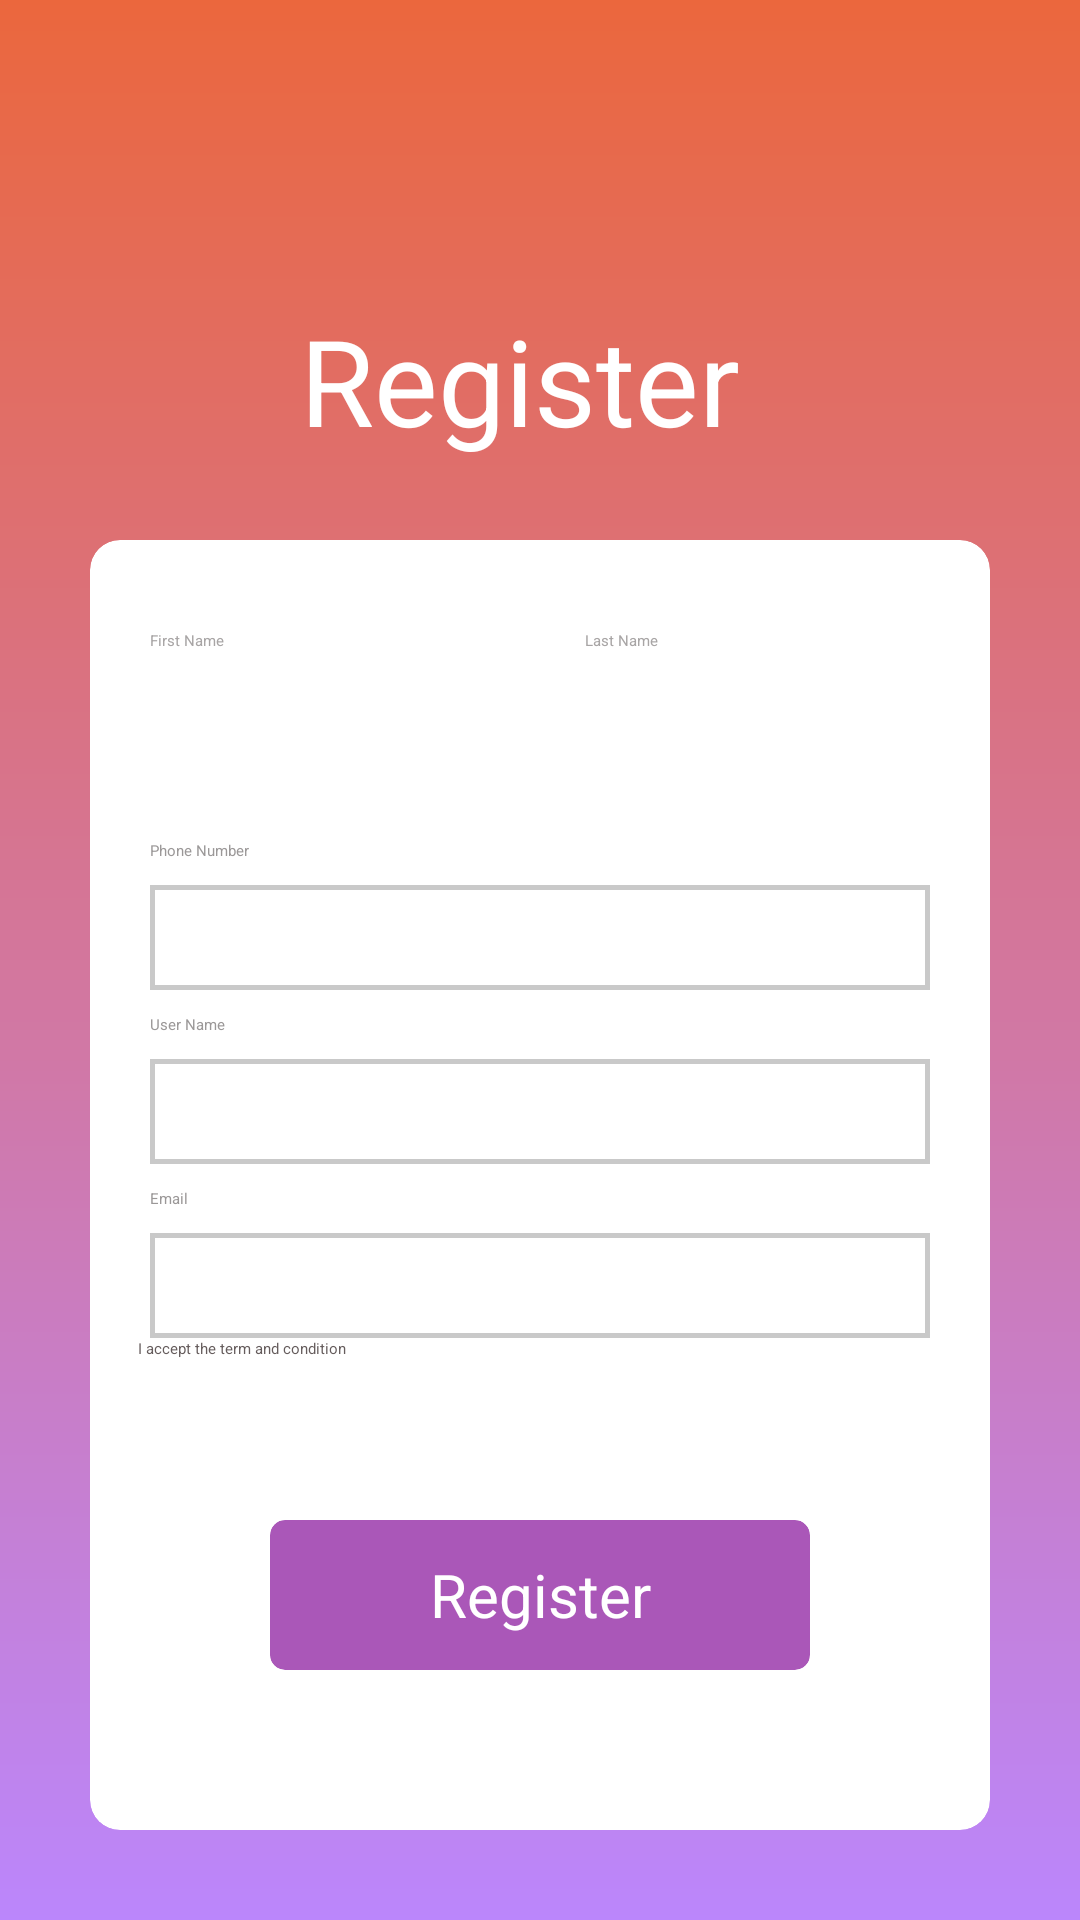

Reconstruct the res/layout file that produces this screen, plus the resources it refers to.
<!-- AndroidManifest.xml: application theme Theme.MyApplication -->
<!-- res/layout/activity_main.xml -->
<?xml version="1.0" encoding="utf-8"?>
<androidx.constraintlayout.widget.ConstraintLayout xmlns:android="http://schemas.android.com/apk/res/android"
    xmlns:app="http://schemas.android.com/apk/res-auto"
    xmlns:tools="http://schemas.android.com/tools"
    android:layout_width="match_parent"
    android:layout_height="match_parent"
    tools:context=".MainActivity"
    android:background="@drawable/sign_background">

    <TextView
        android:id="@+id/text5"
        android:layout_width="0dp"
        android:layout_height="0dp"
        android:layout_marginStart="20dp"
        android:layout_marginTop="100dp"
        android:text="@string/register"
        android:textColor="@color/white"
        android:textSize="40sp"
        app:layout_constraintEnd_toEndOf="parent"
        app:layout_constraintHeight_percent="0.1"
        app:layout_constraintStart_toStartOf="parent"
        app:layout_constraintTop_toTopOf="parent"
        app:layout_constraintWidth_percent="0.5" />

    <androidx.cardview.widget.CardView
        android:layout_width="match_parent"
        android:layout_height="430dp"
        android:layout_margin="30dp"
        app:cardBackgroundColor="@color/white"
        app:cardCornerRadius="10dp"
        app:layout_constraintBottom_toBottomOf="parent"
        app:layout_constraintEnd_toEndOf="parent"
        app:layout_constraintStart_toStartOf="parent">

        <androidx.constraintlayout.widget.ConstraintLayout
            android:layout_width="match_parent"
            android:layout_height="match_parent">

            <EditText
                android:id="@+id/first_name"
                android:layout_width="0dp"
                android:layout_height="50dp"
                android:layout_marginStart="20dp"
                android:layout_marginTop="30dp"
                android:autofillHints="username"
                android:textColor="@color/black"
                android:cursorVisible="true"
                android:hint="@string/first_name"
                android:inputType="textPersonName"
                android:singleLine="true"
                android:textColorHint="#A8A5A5"
                android:textCursorDrawable="@drawable/cursor_drawable"
                app:layout_constraintEnd_toStartOf="@id/last_name"
                app:layout_constraintStart_toStartOf="parent"
                app:layout_constraintTop_toTopOf="parent" />

            <EditText
                android:id="@+id/last_name"
                android:layout_width="0dp"
                android:layout_height="50dp"
                android:layout_marginTop="30dp"
                android:layout_marginEnd="20dp"
                android:autofillHints="username"
                android:cursorVisible="true"
                android:hint="@string/last_name"
                android:inputType="textPersonName"
                android:paddingLeft="15dp"
                android:paddingRight="15dp"
                android:singleLine="true"
                android:textColor="@color/black"
                android:textColorHint="#A8A5A5"
                android:textCursorDrawable="@drawable/cursor_drawable"
                app:layout_constraintEnd_toEndOf="parent"
                app:layout_constraintStart_toEndOf="@id/first_name"
                app:layout_constraintTop_toTopOf="parent" />


            <TextView
                android:id="@+id/text6"
                android:layout_width="wrap_content"
                android:layout_height="wrap_content"
                android:layout_marginStart="20dp"
                android:layout_marginTop="100dp"
                android:text="@string/phone_number"
                android:textColor="#9B9898"
                app:layout_constraintStart_toStartOf="parent"
                app:layout_constraintTop_toTopOf="parent" />

            <EditText
                android:id="@+id/signup_phoneNum"
                android:layout_width="match_parent"
                android:layout_height="35dp"
                android:layout_marginStart="20dp"
                android:layout_marginTop="8dp"
                android:layout_marginEnd="20dp"
                android:autofillHints="phone"
                android:background="@drawable/shape"
                android:cursorVisible="true"
                android:inputType="phone"
                android:paddingLeft="15dp"
                android:paddingRight="15dp"
                android:singleLine="true"
                android:textColor="@color/black"
                android:textCursorDrawable="@drawable/cursor_drawable"
                app:layout_constraintEnd_toEndOf="parent"
                app:layout_constraintStart_toStartOf="parent"
                app:layout_constraintTop_toBottomOf="@id/text6" />

            <TextView
                android:id="@+id/text7"
                android:layout_width="wrap_content"
                android:layout_height="wrap_content"
                android:layout_marginStart="20dp"
                android:layout_marginTop="8dp"
                android:text="@string/user_name"
                android:textColor="#9B9898"
                app:layout_constraintStart_toStartOf="parent"
                app:layout_constraintTop_toBottomOf="@id/signup_phoneNum" />

            <EditText
                android:id="@+id/user_name"
                style="@style/Widget.MaterialComponents.TextInputLayout.OutlinedBox"
                android:layout_width="match_parent"
                android:layout_height="35dp"
                android:layout_marginStart="20dp"
                android:layout_marginTop="8dp"
                android:layout_marginEnd="20dp"
                android:autofillHints="username"
                android:background="@drawable/shape"
                android:cursorVisible="true"
                android:inputType="textPersonName"
                android:paddingLeft="15dp"
                android:paddingRight="15dp"
                android:singleLine="true"
                android:textColor="@color/black"
                android:textCursorDrawable="@drawable/cursor_drawable"
                android:visibility="visible"
                app:layout_constraintEnd_toEndOf="parent"
                app:layout_constraintStart_toStartOf="parent"
                app:layout_constraintTop_toBottomOf="@id/text7" />

            <TextView
                android:id="@+id/text8"
                android:layout_width="wrap_content"
                android:layout_height="wrap_content"
                android:layout_marginStart="20dp"
                android:layout_marginTop="8dp"
                android:text="@string/email"
                android:textColor="#9B9898"
                app:layout_constraintStart_toStartOf="parent"
                app:layout_constraintTop_toBottomOf="@id/user_name" />


            <EditText
                android:id="@+id/email"
                style="@style/Widget.MaterialComponents.TextInputLayout.OutlinedBox"
                android:layout_width="match_parent"
                android:layout_height="35dp"
                android:layout_marginStart="20dp"
                android:layout_marginTop="8dp"
                android:layout_marginEnd="20dp"
                android:autofillHints="emailAddress"
                android:background="@drawable/shape"
                android:cursorVisible="true"
                android:inputType="textWebEmailAddress"
                android:paddingLeft="15dp"
                android:paddingRight="15dp"
                android:singleLine="true"
                android:textColor="@color/black"
                android:textCursorDrawable="@drawable/cursor_drawable"
                android:visibility="visible"
                app:layout_constraintEnd_toEndOf="parent"
                app:layout_constraintStart_toStartOf="parent"
                app:layout_constraintTop_toBottomOf="@id/text8" />

            <CheckBox
                android:id="@+id/check"
                android:layout_width="wrap_content"
                android:layout_height="wrap_content"
                android:layout_marginStart="16dp"
                android:checked="false"
                app:layout_constraintStart_toStartOf="parent"
                app:layout_constraintTop_toBottomOf="@id/email" />

            <TextView
                android:id="@+id/tex9"
                android:layout_width="wrap_content"
                android:layout_height="wrap_content"
                android:text="@string/i_accept_the_term_and_condition"
                android:textColor="#655C5C"
                app:layout_constraintBottom_toBottomOf="@id/check"
                app:layout_constraintStart_toEndOf="@id/check"
                app:layout_constraintTop_toBottomOf="@id/email" />

            <androidx.cardview.widget.CardView
                android:id="@+id/btn_register"
                android:layout_width="180dp"
                android:layout_height="50dp"
                app:cardBackgroundColor="#AA57B8"
                app:cardCornerRadius="5dp"
                app:layout_constraintBottom_toBottomOf="parent"
                app:layout_constraintEnd_toEndOf="parent"
                app:layout_constraintStart_toStartOf="parent"
                app:layout_constraintTop_toBottomOf="@id/tex9">

                <TextView
                    android:layout_width="match_parent"
                    android:layout_height="match_parent"
                    android:gravity="center"
                    android:text="@string/register"
                    android:textColor="@color/white"
                    android:textSize="20sp" />
            </androidx.cardview.widget.CardView>



        </androidx.constraintlayout.widget.ConstraintLayout>
    </androidx.cardview.widget.CardView>


</androidx.constraintlayout.widget.ConstraintLayout>
<!-- resources referenced by this layout -->
<resources>
  <!-- drawable cursor_drawable (drawable) -->
  <?xml version="1.0" encoding="utf-8"?>
  <shape xmlns:android="http://schemas.android.com/apk/res/android"
          >
      <size android:width="1dp"/>
      <solid android:color="@color/black"/>
  
  
  </shape>
  <!-- drawable shape (drawable) -->
  <?xml version="1.0" encoding="utf-8"?>
  <shape xmlns:android="http://schemas.android.com/apk/res/android"
      android:shape="rectangle">
      <stroke android:color="#36000000"
           android:width="1.5dp"/>
  
  </shape>
  <!-- drawable sign_background (drawable) -->
  <?xml version="1.0" encoding="utf-8"?>
  <shape xmlns:android="http://schemas.android.com/apk/res/android"
      android:shape="rectangle">
  <gradient android:endColor="#EB673D"
      android:startColor="@color/purple_200"
      android:angle="90"/>
  </shape>
  <string name="email">Email</string>
  <string name="first_name">First Name</string>
  <string name="i_accept_the_term_and_condition">I accept the term and condition</string>
  <string name="last_name">Last Name</string>
  <string name="phone_number">Phone Number</string>
  <string name="register">Register</string>
  <string name="user_name">User Name</string>
  <style name="Theme.MyApplication" parent="Theme.AppCompat.Light.DarkActionBar">
          
          <item name="colorPrimary">@color/purple_200</item>
          <item name="colorPrimaryVariant">@color/purple_700</item>
          <item name="colorOnPrimary">@color/black</item>
          
          <item name="colorSecondary">@color/teal_200</item>
          <item name="colorSecondaryVariant">@color/teal_200</item>
          <item name="colorOnSecondary">@color/black</item>
          
          <item name="android:statusBarColor" tools:targetApi="l">?attr/colorPrimaryVariant</item>
          
      </style>
  <!-- not gathered from this repository: default colours our renderer supplied (Android Studio template values) -->
  <color name="purple_200">#FFBB86FC</color>
  <color name="purple_700">#FF3700B3</color>
  <color name="teal_200">#FF03DAC5</color>
  <color name="black">#FF000000</color>
  <color name="white">#FFFFFFFF</color>
</resources>
